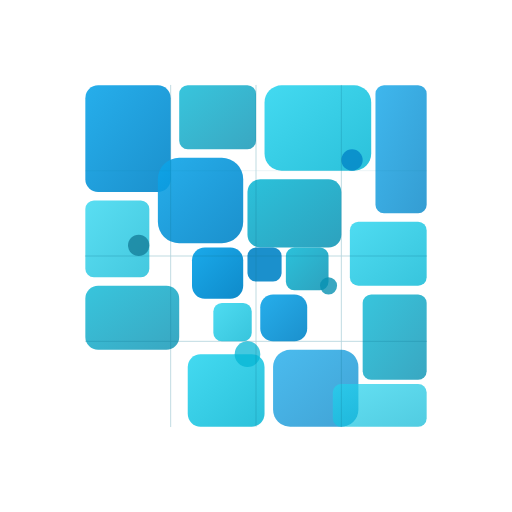
t = 0.00 s
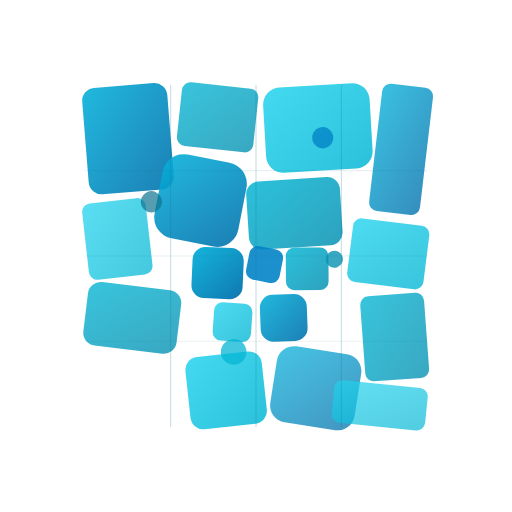
t = 1.08 s
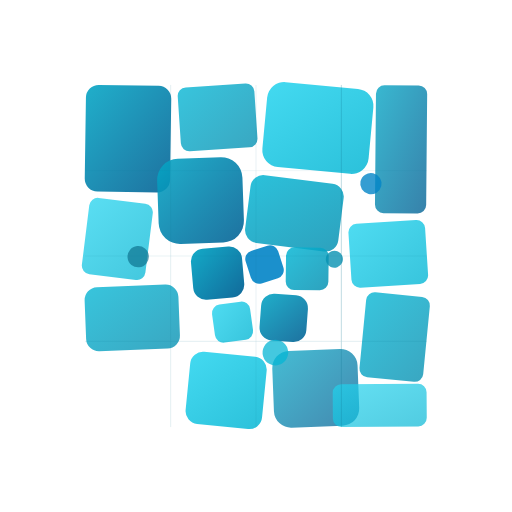
t = 2.17 s
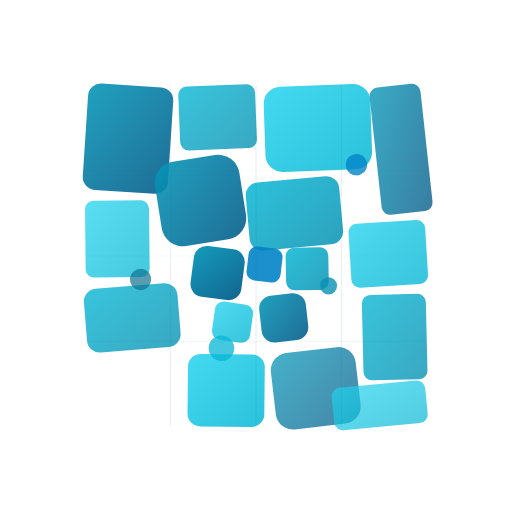
t = 3.25 s
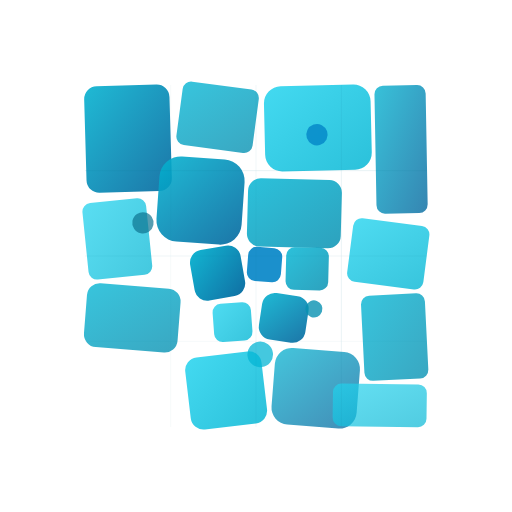
t = 4.33 s
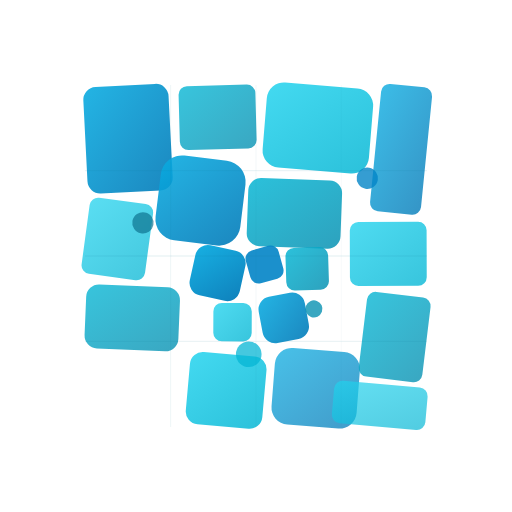
t = 5.42 s

The animated SVG that drew these frames (rendered in a browser with its animation timeline set to each time). Animation: 30 SMIL elements (animate=8,animateTransform=22); one cycle of 6.50 s, repeats indefinitely.

<svg width="120" height="120" viewBox="0 0 120 120" xmlns="http://www.w3.org/2000/svg">
  <defs>
    <linearGradient id="moveGrad1i" x1="0%" y1="0%" x2="100%" y2="100%">
      <stop offset="0%" style="stop-color:#0ea5e9">
        <animate attributeName="stop-color" values="#0ea5e9;#06b6d4;#0891b2;#06b6d4;#0ea5e9" dur="6s" repeatCount="indefinite"/>
      </stop>
      <stop offset="100%" style="stop-color:#0284c7">
        <animate attributeName="stop-color" values="#0284c7;#0369a1;#075985;#0369a1;#0284c7" dur="6s" repeatCount="indefinite"/>
      </stop>
    </linearGradient>
    <linearGradient id="moveGrad2i" x1="0%" y1="0%" x2="100%" y2="100%">
      <stop offset="0%" style="stop-color:#06b6d4"/>
      <stop offset="100%" style="stop-color:#0891b2"/>
    </linearGradient>
    <linearGradient id="moveGrad3i" x1="0%" y1="0%" x2="100%" y2="100%">
      <stop offset="0%" style="stop-color:#22d3ee"/>
      <stop offset="100%" style="stop-color:#06b6d4"/>
    </linearGradient>
  </defs>
  
  <g transform="translate(60, 60)">
    <!-- Pendulum swing movement -->
    <g>
      <!-- Large tiles -->
      <rect x="-40" y="-40" width="20" height="25" fill="url(#moveGrad1i)" opacity="0.9" rx="3" ry="3">
        <animateTransform attributeName="transform" type="rotate" 
          values="0 -30 -27.5; -5 -30 -27.5; 0 -30 -27.5; 5 -30 -27.5; 0 -30 -27.5" 
          dur="4s" repeatCount="indefinite"/>
      </rect>
      <rect x="-18" y="-40" width="18" height="15" fill="url(#moveGrad2i)" opacity="0.8" rx="2" ry="2">
        <animateTransform attributeName="transform" type="rotate" 
          values="0 -9 -32.5; 8 -9 -32.5; 0 -9 -32.5; -8 -9 -32.5; 0 -9 -32.5" 
          dur="3.5s" repeatCount="indefinite"/>
      </rect>
      <rect x="2" y="-40" width="25" height="20" fill="url(#moveGrad3i)" opacity="0.85" rx="4" ry="4">
        <animateTransform attributeName="transform" type="rotate" 
          values="0 14.5 -30; -6 14.5 -30; 0 14.5 -30; 6 14.5 -30; 0 14.5 -30" 
          dur="3s" repeatCount="indefinite"/>
      </rect>
      <rect x="28" y="-40" width="12" height="30" fill="url(#moveGrad1i)" opacity="0.8" rx="2" ry="2">
        <animateTransform attributeName="transform" type="rotate" 
          values="0 34 -25; 7 34 -25; 0 34 -25; -7 34 -25; 0 34 -25" 
          dur="4.5s" repeatCount="indefinite"/>
      </rect>
      
      <!-- Medium tiles -->
      <rect x="-40" y="-13" width="15" height="18" fill="url(#moveGrad3i)" opacity="0.75" rx="2" ry="2">
        <animateTransform attributeName="transform" type="rotate" 
          values="0 -32.5 -4; -10 -32.5 -4; 0 -32.5 -4; 10 -32.5 -4; 0 -32.5 -4" 
          dur="3.2s" repeatCount="indefinite"/>
      </rect>
      <rect x="-23" y="-23" width="20" height="20" fill="url(#moveGrad1i)" opacity="0.9" rx="5" ry="5">
        <animateTransform attributeName="transform" type="rotate" 
          values="0 -13 -13; 12 -13 -13; 0 -13 -13; -12 -13 -13; 0 -13 -13" 
          dur="4s" repeatCount="indefinite"/>
      </rect>
      <rect x="-2" y="-18" width="22" height="16" fill="url(#moveGrad2i)" opacity="0.85" rx="3" ry="3">
        <animateTransform attributeName="transform" type="rotate" 
          values="0 9 -10; -8 9 -10; 0 9 -10; 8 9 -10; 0 9 -10" 
          dur="2.8s" repeatCount="indefinite"/>
      </rect>
      <rect x="22" y="-8" width="18" height="15" fill="url(#moveGrad3i)" opacity="0.8" rx="2" ry="2">
        <animateTransform attributeName="transform" type="rotate" 
          values="0 31 -0.5; 9 31 -0.5; 0 31 -0.5; -9 31 -0.5; 0 31 -0.5" 
          dur="3.6s" repeatCount="indefinite"/>
      </rect>
      
      <!-- Small tiles -->
      <rect x="-15" y="-2" width="12" height="12" fill="url(#moveGrad1i)" opacity="0.95" rx="3" ry="3">
        <animateTransform attributeName="transform" type="rotate" 
          values="0 -9 4; -15 -9 4; 0 -9 4; 15 -9 4; 0 -9 4" 
          dur="2s" repeatCount="indefinite"/>
      </rect>
      <rect x="-2" y="-2" width="8" height="8" fill="#0284c7" opacity="0.9" rx="2" ry="2">
        <animateTransform attributeName="transform" type="rotate" 
          values="0 2 2; 20 2 2; 0 2 2; -20 2 2; 0 2 2" 
          dur="3s" repeatCount="indefinite"/>
      </rect>
      <rect x="7" y="-2" width="10" height="10" fill="url(#moveGrad2i)" opacity="0.85" rx="2" ry="2">
        <animateTransform attributeName="transform" type="rotate" 
          values="0 12 3; -12 12 3; 0 12 3; 12 12 3; 0 12 3" 
          dur="2.2s" repeatCount="indefinite"/>
      </rect>
      <rect x="-10" y="11" width="9" height="9" fill="url(#moveGrad3i)" opacity="0.8" rx="2" ry="2">
        <animateTransform attributeName="transform" type="rotate" 
          values="0 -5.5 15.5; 10 -5.5 15.5; 0 -5.5 15.5; -10 -5.5 15.5; 0 -5.5 15.5" 
          dur="2.7s" repeatCount="indefinite"/>
      </rect>
      <rect x="1" y="9" width="11" height="11" fill="url(#moveGrad1i)" opacity="0.9" rx="3" ry="3">
        <animateTransform attributeName="transform" type="rotate" 
          values="0 6.5 14.5; -11 6.5 14.5; 0 6.5 14.5; 11 6.5 14.5; 0 6.5 14.5" 
          dur="2.4s" repeatCount="indefinite"/>
      </rect>
      
      <!-- Bottom section tiles -->
      <rect x="-40" y="7" width="22" height="15" fill="url(#moveGrad2i)" opacity="0.8" rx="3" ry="3">
        <animateTransform attributeName="transform" type="rotate" 
          values="0 -29 14.5; 8 -29 14.5; 0 -29 14.5; -8 -29 14.5; 0 -29 14.5" 
          dur="3.8s" repeatCount="indefinite"/>
      </rect>
      <rect x="-16" y="23" width="18" height="17" fill="url(#moveGrad3i)" opacity="0.85" rx="3" ry="3">
        <animateTransform attributeName="transform" type="rotate" 
          values="0 -7 31.5; -9 -7 31.5; 0 -7 31.5; 9 -7 31.5; 0 -7 31.5" 
          dur="3.3s" repeatCount="indefinite"/>
      </rect>
      <rect x="4" y="22" width="20" height="18" fill="url(#moveGrad1i)" opacity="0.75" rx="4" ry="4">
        <animateTransform attributeName="transform" type="rotate" 
          values="0 14 31; 10 14 31; 0 14 31; -10 14 31; 0 14 31" 
          dur="3.9s" repeatCount="indefinite"/>
      </rect>
      <rect x="25" y="9" width="15" height="20" fill="url(#moveGrad2i)" opacity="0.8" rx="2" ry="2">
        <animateTransform attributeName="transform" type="rotate" 
          values="0 32.5 19; -7 32.5 19; 0 32.5 19; 7 32.5 19; 0 32.5 19" 
          dur="3.1s" repeatCount="indefinite"/>
      </rect>
      <rect x="18" y="30" width="22" height="10" fill="url(#moveGrad3i)" opacity="0.7" rx="2" ry="2">
        <animateTransform attributeName="transform" type="rotate" 
          values="0 29 35; 6 29 35; 0 29 35; -6 29 35; 0 29 35" 
          dur="4.2s" repeatCount="indefinite"/>
      </rect>
      
      <!-- Circular accents -->
      <circle cx="-27.5" cy="-2.5" r="2.5" fill="#0e7490" opacity="0.7">
        <animateTransform attributeName="transform" type="rotate" 
          values="0 0 0; -25 0 0; 0 0 0; 25 0 0; 0 0 0" 
          dur="1.5s" repeatCount="indefinite"/>
      </circle>
      <circle cx="17" cy="7" r="2" fill="#0891b2" opacity="0.8">
        <animateTransform attributeName="transform" type="rotate" 
          values="0 0 0; 30 0 0; 0 0 0; -30 0 0; 0 0 0" 
          dur="1.3s" repeatCount="indefinite"/>
      </circle>
      <circle cx="-2" cy="23" r="3" fill="#06b6d4" opacity="0.75">
        <animateTransform attributeName="transform" type="rotate" 
          values="0 0 0; -20 0 0; 0 0 0; 20 0 0; 0 0 0" 
          dur="1.8s" repeatCount="indefinite"/>
      </circle>
      <circle cx="22.5" cy="-22.5" r="2.5" fill="#0284c7" opacity="0.8">
        <animateTransform attributeName="transform" type="rotate" 
          values="0 0 0; 22 0 0; 0 0 0; -22 0 0; 0 0 0" 
          dur="1.6s" repeatCount="indefinite"/>
      </circle>
    </g>
    
    <!-- Grid overlay -->
    <g stroke="#0e7490" stroke-width="0.2" fill="none" opacity="0.3">
      <line x1="-40" y1="-20" x2="40" y2="-20" stroke-linecap="round">
        <animate attributeName="opacity" values="0.3;0.5;0.3;0.1;0.3" dur="4s" repeatCount="indefinite"/>
      </line>
      <line x1="-40" y1="0" x2="40" y2="0" stroke-linecap="round">
        <animate attributeName="opacity" values="0.3;0.5;0.3;0.1;0.3" dur="4s" begin="0.5s" repeatCount="indefinite"/>
      </line>
      <line x1="-40" y1="20" x2="40" y2="20" stroke-linecap="round">
        <animate attributeName="opacity" values="0.3;0.5;0.3;0.1;0.3" dur="4s" begin="1s" repeatCount="indefinite"/>
      </line>
      <line x1="-20" y1="-40" x2="-20" y2="40" stroke-linecap="round">
        <animate attributeName="opacity" values="0.3;0.5;0.3;0.1;0.3" dur="4s" begin="1.5s" repeatCount="indefinite"/>
      </line>
      <line x1="0" y1="-40" x2="0" y2="40" stroke-linecap="round">
        <animate attributeName="opacity" values="0.3;0.5;0.3;0.1;0.3" dur="4s" begin="2s" repeatCount="indefinite"/>
      </line>
      <line x1="20" y1="-40" x2="20" y2="40" stroke-linecap="round">
        <animate attributeName="opacity" values="0.3;0.5;0.3;0.1;0.3" dur="4s" begin="2.5s" repeatCount="indefinite"/>
      </line>
    </g>
  </g>
</svg>